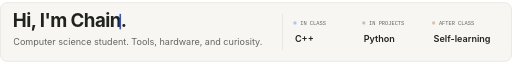
t = 0.00 s
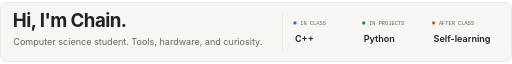
t = 1.80 s
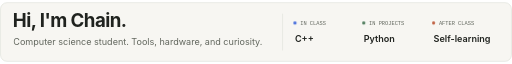
t = 2.36 s
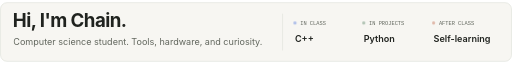
t = 3.49 s
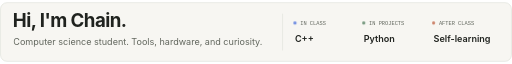
t = 4.49 s
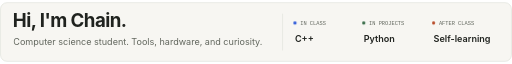
t = 5.49 s

The animated SVG that drew these frames (rendered in a browser with its animation timeline set to each time). Animation: 5 CSS @keyframes rules; one cycle of 6.80 s, repeats indefinitely.

<svg xmlns="http://www.w3.org/2000/svg" width="960" height="112" viewBox="0 0 960 112" role="img" aria-labelledby="title desc">
<title id="title">Hi, I&#x27;m Chain — computer science student</title><desc id="desc">C++ coursework, Python projects and self-directed learning. Tools, hardware and curiosity.</desc>
<style>
text{font-family:-apple-system,BlinkMacSystemFont,'Segoe UI',Arial,sans-serif}
.mono{font-family:ui-monospace,SFMono-Regular,Consolas,monospace}
.flow{stroke-dasharray:5 8;animation:flow 2.4s linear infinite}
.pulse{animation:pulse 3.6s ease-in-out infinite}
.delayed{animation-delay:1.8s}
.cursor{animation:cursor 1.2s steps(1) infinite}
.page{animation:page 5s ease-in-out infinite}
.route{animation:route 5s ease-in-out infinite}
@keyframes flow{to{stroke-dashoffset:-26}}
@keyframes pulse{0%,100%{opacity:.35}50%{opacity:1}}
@keyframes cursor{0%,48%{opacity:1}49%,100%{opacity:0}}
@keyframes page{0%,100%{transform:translateY(0)}45%,65%{transform:translateY(-5px)}}
@keyframes route{0%,100%{stroke-dashoffset:24}50%{stroke-dashoffset:0}}
@media(prefers-reduced-motion:reduce){.flow,.pulse,.cursor,.page,.route{animation:none}}
</style>
<rect x="1" y="1" width="958" height="110" rx="12" fill="#f7f6f2" stroke="#d8dbd1" class=""/><text x="24" y="47" font-size="35" fill="#20231f" font-weight="700" class="" letter-spacing="-1">Hi, I&#x27;m Chain.</text><rect x="224" y="22" width="3" height="29" rx="0" fill="#2856d8" class="cursor"/><text x="25" y="80" font-size="17" fill="#62675e" font-weight="400" class="" >Computer science student. Tools, hardware, and curiosity.</text><path d="M530 22V90" fill="none" stroke="#d8dbd1" stroke-width="1" stroke-linecap="round" stroke-linejoin="round" class="" /><circle cx="553" cy="39" r="3" fill="#2856d8" class="pulse"/><text x="563" y="43" font-size="10" fill="#62675e" font-weight="400" class="mono" >IN CLASS</text><text x="553" y="74" font-size="17" fill="#20231f" font-weight="600" class="" >C++</text><circle cx="682" cy="39" r="3" fill="#326844" class="pulse"/><text x="692" y="43" font-size="10" fill="#62675e" font-weight="400" class="mono" >IN PROJECTS</text><text x="682" y="74" font-size="17" fill="#20231f" font-weight="600" class="" >Python</text><circle cx="813" cy="39" r="3" fill="#b84b29" class="pulse"/><text x="823" y="43" font-size="10" fill="#62675e" font-weight="400" class="mono" >AFTER CLASS</text><text x="813" y="74" font-size="17" fill="#20231f" font-weight="600" class="" >Self-learning</text>
</svg>
